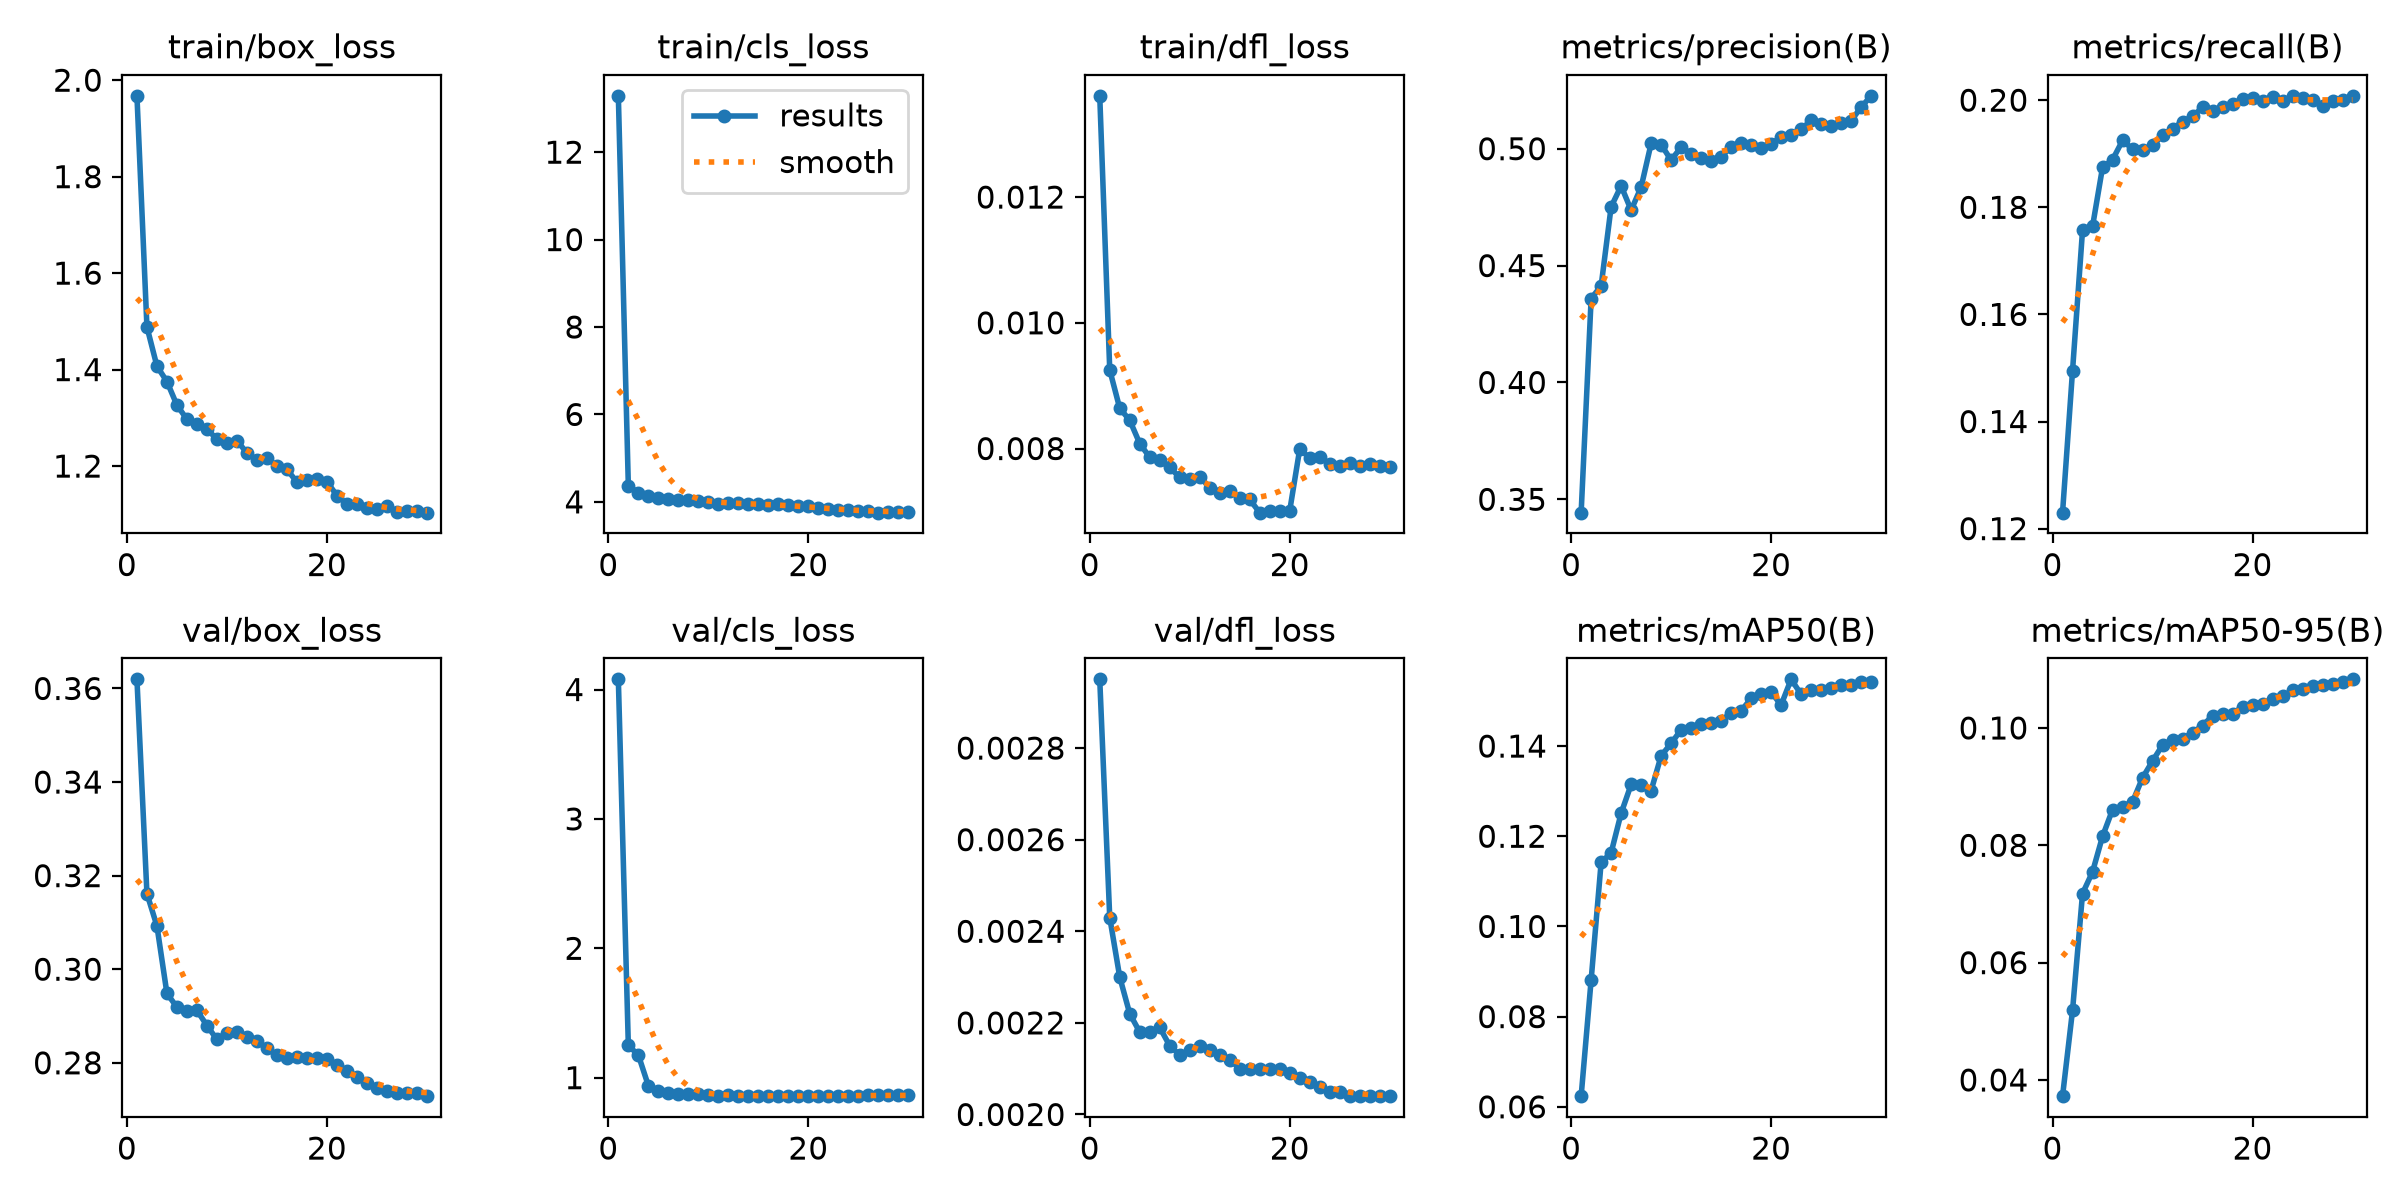

The data file committed next to this chart (first rows):
epoch, time, train/box_loss, train/cls_loss, train/dfl_loss, metrics/precision(B), metrics/recall(B), metrics/mAP50(B), metrics/mAP50-95(B), val/box_loss, val/cls_loss, val/dfl_loss, lr/pg0, lr/pg1, lr/pg2
1, 685.5, 1.968, 13.29, 0.01361, 0.3443, 0.123, 0.06236, 0.03724, 0.3619, 4.079, 0.00295, 3.33261e-05, 3.33261e-05, 0.0001
2, 1346, 1.489, 4.366, 0.00925, 0.4359, 0.1495, 0.08814, 0.05186, 0.3161, 1.249, 0.00243, 6.64951e-05, 6.64951e-05, 9.98357e-05
3, 2015, 1.407, 4.211, 0.00864, 0.4414, 0.1757, 0.1142, 0.07178, 0.3092, 1.175, 0.0023, 9.90095e-05, 9.90095e-05, 9.90167e-05
4, 2687, 1.375, 4.13, 0.00845, 0.4752, 0.1764, 0.1163, 0.07547, 0.2948, 0.9385, 0.00222, 9.77975e-05, 9.77975e-05, 9.77975e-05
5, 3359, 1.326, 4.096, 0.00808, 0.4841, 0.1875, 0.1251, 0.08152, 0.2919, 0.8985, 0.00218, 9.61095e-05, 9.61095e-05, 9.61095e-05
6, 4030, 1.297, 4.067, 0.00786, 0.4737, 0.1889, 0.1315, 0.08607, 0.2911, 0.882, 0.00218, 9.39711e-05, 9.39711e-05, 9.39711e-05
7, 4701, 1.288, 4.037, 0.00781, 0.4835, 0.1925, 0.1313, 0.08658, 0.2912, 0.8744, 0.00219, 9.14058e-05, 9.14058e-05, 9.14058e-05
8, 5374, 1.276, 4.035, 0.0077, 0.5022, 0.1909, 0.1301, 0.0874, 0.288, 0.8752, 0.00215, 8.84415e-05, 8.84415e-05, 8.84415e-05
9, 6045, 1.256, 4.014, 0.00754, 0.5018, 0.1907, 0.1378, 0.0915, 0.285, 0.8719, 0.00213, 8.51109e-05, 8.51109e-05, 8.51109e-05
10, 6717, 1.249, 3.994, 0.00751, 0.4951, 0.1916, 0.1406, 0.09436, 0.2864, 0.8634, 0.00214, 8.14503e-05, 8.14503e-05, 8.14503e-05
11, 7388, 1.253, 3.957, 0.00755, 0.5007, 0.1934, 0.1436, 0.09709, 0.2866, 0.8617, 0.00215, 7.75e-05, 7.75e-05, 7.75e-05
12, 8060, 1.227, 3.973, 0.00738, 0.4978, 0.1947, 0.1441, 0.09791, 0.2855, 0.8622, 0.00214, 7.33031e-05, 7.33031e-05, 7.33031e-05
13, 8731, 1.213, 3.967, 0.00729, 0.4962, 0.196, 0.1448, 0.09818, 0.2846, 0.8611, 0.00213, 6.89058e-05, 6.89058e-05, 6.89058e-05
14, 9402, 1.217, 3.95, 0.00733, 0.4948, 0.197, 0.1452, 0.09919, 0.2831, 0.8603, 0.00212, 6.4356e-05, 6.4356e-05, 6.4356e-05
15, 10074, 1.2, 3.954, 0.00721, 0.4966, 0.1986, 0.1456, 0.1004, 0.2816, 0.8599, 0.0021, 5.97038e-05, 5.97038e-05, 5.97038e-05
16, 10747, 1.193, 3.924, 0.00719, 0.5009, 0.1979, 0.1474, 0.1021, 0.281, 0.8588, 0.0021, 5.5e-05, 5.5e-05, 5.5e-05
17, 11410, 1.167, 3.948, 0.00698, 0.5025, 0.1986, 0.1478, 0.1024, 0.2812, 0.8582, 0.0021, 5.02962e-05, 5.02962e-05, 5.02962e-05
18, 12077, 1.171, 3.932, 0.00701, 0.5017, 0.1992, 0.1506, 0.1024, 0.2809, 0.8577, 0.0021, 4.5644e-05, 4.5644e-05, 4.5644e-05
19, 12744, 1.174, 3.905, 0.00701, 0.5003, 0.2003, 0.1516, 0.1036, 0.281, 0.8571, 0.0021, 4.10942e-05, 4.10942e-05, 4.10942e-05
20, 13401, 1.168, 3.915, 0.00701, 0.5021, 0.2004, 0.152, 0.104, 0.2808, 0.8572, 0.00209, 3.66969e-05, 3.66969e-05, 3.66969e-05
21, 14060, 1.139, 3.854, 0.00799, 0.505, 0.1998, 0.1491, 0.1041, 0.2796, 0.8577, 0.00208, 3.25e-05, 3.25e-05, 3.25e-05
22, 14728, 1.122, 3.834, 0.00785, 0.5059, 0.2005, 0.1548, 0.1049, 0.2783, 0.8588, 0.00207, 2.85497e-05, 2.85497e-05, 2.85497e-05
23, 15382, 1.121, 3.822, 0.00786, 0.5083, 0.1998, 0.1515, 0.1054, 0.277, 0.8596, 0.00206, 2.48891e-05, 2.48891e-05, 2.48891e-05
24, 16042, 1.112, 3.802, 0.00776, 0.5121, 0.2008, 0.1524, 0.1064, 0.2756, 0.8607, 0.00205, 2.15585e-05, 2.15585e-05, 2.15585e-05
25, 16703, 1.11, 3.802, 0.00772, 0.5107, 0.2005, 0.1524, 0.1067, 0.2745, 0.8619, 0.00205, 1.85942e-05, 1.85942e-05, 1.85942e-05
26, 17359, 1.117, 3.791, 0.00777, 0.5099, 0.2001, 0.1528, 0.1072, 0.274, 0.8624, 0.00204, 1.60289e-05, 1.60289e-05, 1.60289e-05
27, 18028, 1.105, 3.753, 0.00772, 0.5112, 0.1989, 0.1535, 0.1074, 0.2736, 0.8628, 0.00204, 1.38905e-05, 1.38905e-05, 1.38905e-05
28, 18697, 1.107, 3.763, 0.00775, 0.512, 0.1998, 0.1536, 0.1075, 0.2736, 0.8626, 0.00204, 1.22025e-05, 1.22025e-05, 1.22025e-05
29, 19367, 1.106, 3.778, 0.00772, 0.5178, 0.1999, 0.1541, 0.1078, 0.2736, 0.8626, 0.00204, 1.09834e-05, 1.09834e-05, 1.09834e-05
30, 20036, 1.103, 3.774, 0.00771, 0.5226, 0.2008, 0.1543, 0.1083, 0.2729, 0.8648, 0.00204, 1.02465e-05, 1.02465e-05, 1.02465e-05
